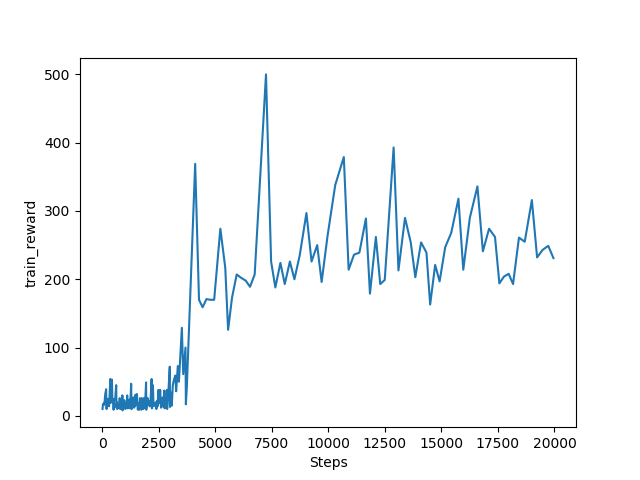

Values plotted in this chart, from the file beside it:
data, time
10.0, 10
17.0, 27
17.0, 44
18.0, 62
16.0, 78
20.0, 98
32.0, 130
39.0, 169
12.0, 181
10.0, 191
17.0, 208
21.0, 229
25.0, 254
16.0, 270
16.0, 286
14.0, 300
54.0, 354
19.0, 373
53.0, 426
20.0, 446
25.0, 471
18.0, 489
9.0, 498
24.0, 522
23.0, 545
24.0, 569
45.0, 614
12.0, 626
20.0, 646
10.0, 656
17.0, 673
17.0, 690
15.0, 705
16.0, 721
11.0, 732
12.0, 744
26.0, 770
11.0, 781
16.0, 797
10.0, 807
16.0, 823
13.0, 836
11.0, 847
11.0, 858
30.0, 888
8.0, 896
10.0, 906
13.0, 919
15.0, 934
14.0, 948
23.0, 971
16.0, 987
19.0, 1006
10.0, 1016
17.0, 1033
12.0, 1045
14.0, 1059
13.0, 1072
30.0, 1102
11.0, 1113
... 178 more rows
